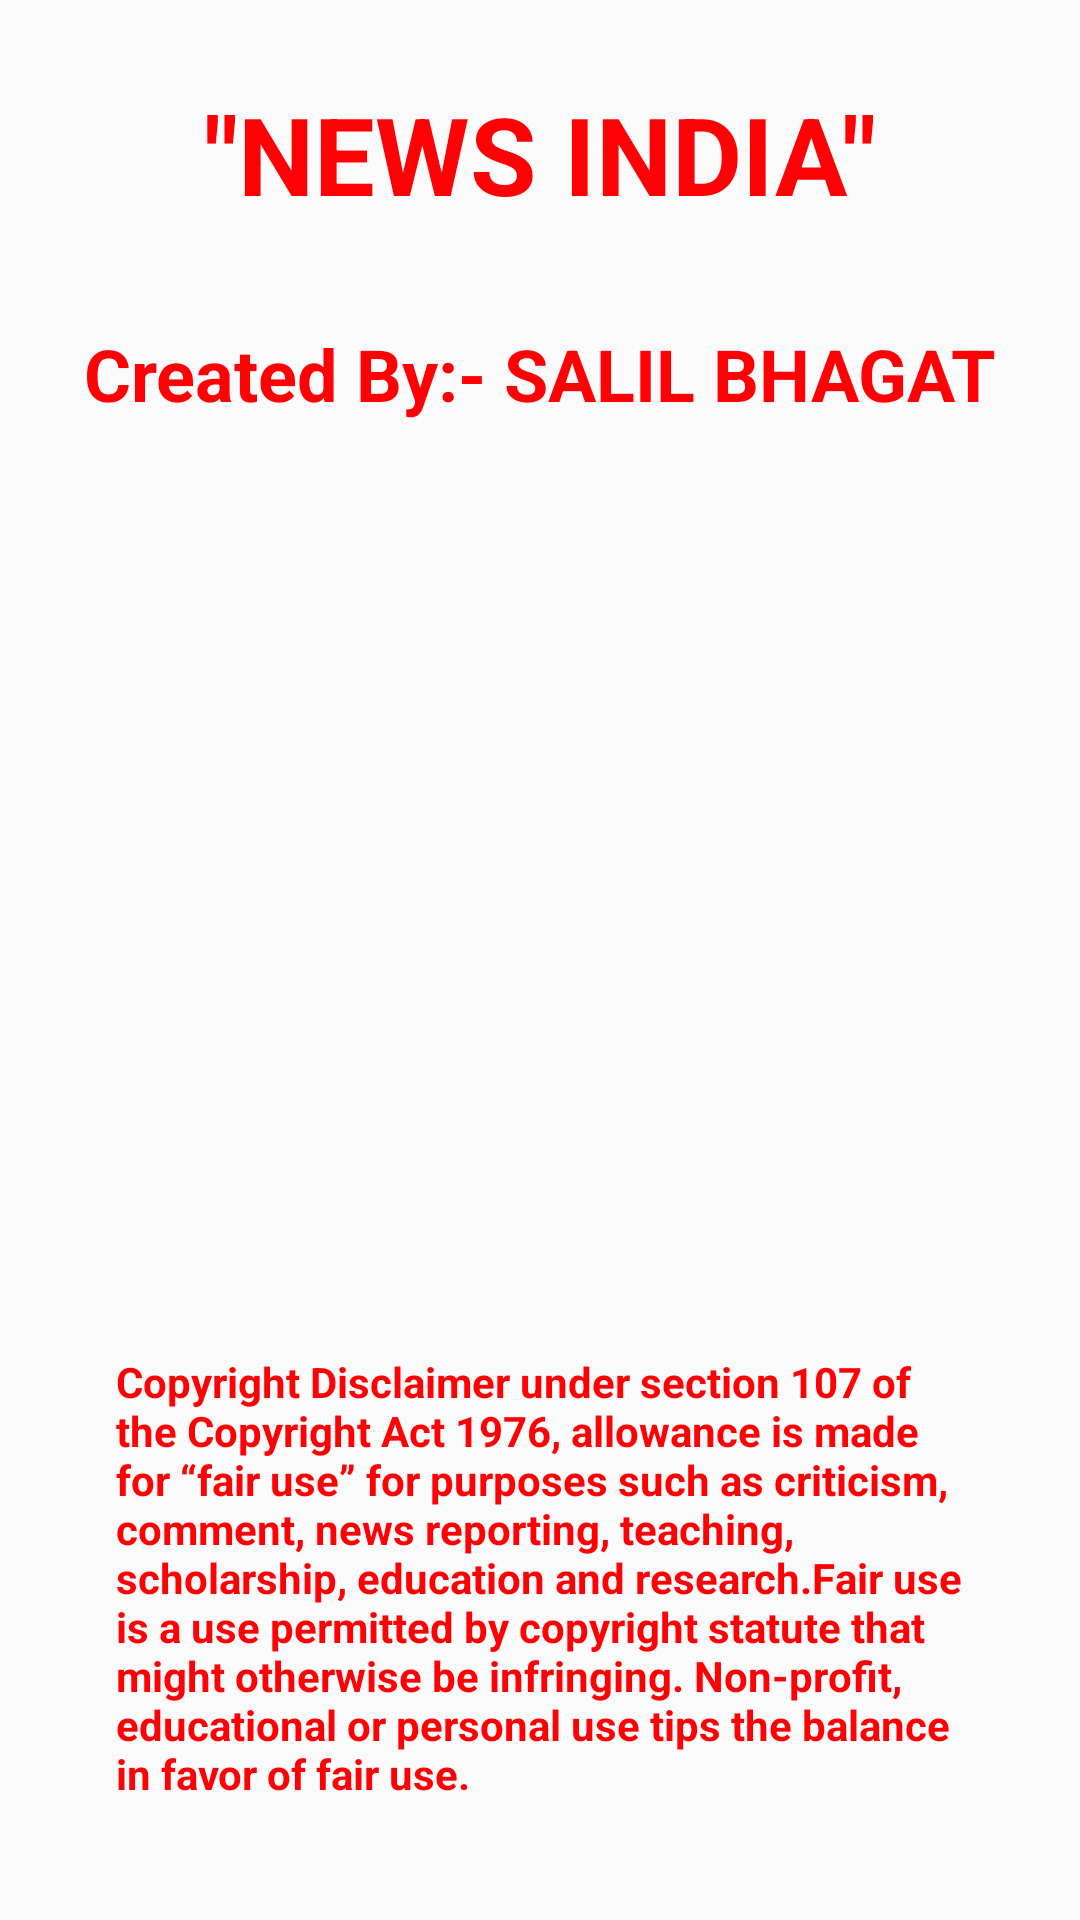

Here is an Android app screen rendered from its layout file. Give the layout XML and the strings, colors and styles it references.
<!-- AndroidManifest.xml: application theme AppTheme -->
<!-- res/layout/activity_about.xml -->
<?xml version="1.0" encoding="utf-8"?>
<androidx.constraintlayout.widget.ConstraintLayout xmlns:android="http://schemas.android.com/apk/res/android"
    xmlns:app="http://schemas.android.com/apk/res-auto"
    xmlns:tools="http://schemas.android.com/tools"
    android:layout_width="match_parent"
    android:layout_height="match_parent"
    tools:context=".about">

    <TextView
        android:id="@+id/textView4"
        android:layout_width="283dp"
        android:layout_height="149dp"
        android:text="Copyright Disclaimer under section 107 of the Copyright Act 1976, allowance is made for “fair use” for purposes such as criticism, comment, news reporting, teaching, scholarship, education and research.Fair use is a use permitted by copyright statute that might otherwise be infringing. Non-profit, educational or personal use tips the balance in favor of fair use."
        android:textColor="@color/colorPrimary"
        android:textSize="14sp"
        android:textStyle="bold"
        app:layout_constraintBottom_toBottomOf="parent"
        app:layout_constraintEnd_toEndOf="parent"
        app:layout_constraintHorizontal_bias="0.502"
        app:layout_constraintStart_toStartOf="parent"
        app:layout_constraintTop_toBottomOf="@+id/imageView" />

    <TextView
        android:id="@+id/textView3"
        android:layout_width="wrap_content"
        android:layout_height="wrap_content"
        android:text="Created By:- SALIL BHAGAT"
        android:textColor="@color/colorPrimary"
        android:textSize="24sp"
        android:textStyle="bold"
        app:layout_constraintBottom_toTopOf="@+id/imageView"
        app:layout_constraintEnd_toEndOf="parent"
        app:layout_constraintHorizontal_bias="0.502"
        app:layout_constraintStart_toStartOf="parent"
        app:layout_constraintTop_toBottomOf="@+id/textView2" />

    <ImageView
        android:id="@+id/imageView"
        android:layout_width="286dp"
        android:layout_height="237dp"
        app:layout_constraintBottom_toBottomOf="parent"
        app:layout_constraintEnd_toEndOf="parent"
        app:layout_constraintHorizontal_bias="0.512"
        app:layout_constraintStart_toStartOf="parent"
        app:layout_constraintTop_toTopOf="parent"
        app:layout_constraintVertical_bias="0.431"
        app:srcCompat="@drawable/icon_news" />

    <TextView
        android:id="@+id/textView2"
        android:layout_width="wrap_content"
        android:layout_height="wrap_content"
        android:text='"NEWS INDIA"'
        android:textColor="@color/colorPrimary"
        android:textSize="36sp"
        android:textStyle="bold"
        app:layout_constraintBottom_toTopOf="@+id/imageView"
        app:layout_constraintEnd_toEndOf="parent"
        app:layout_constraintStart_toStartOf="parent"
        app:layout_constraintTop_toTopOf="parent"
        app:layout_constraintVertical_bias="0.216" />
</androidx.constraintlayout.widget.ConstraintLayout>
<!-- resources referenced by this layout -->
<resources>
  <color name="colorPrimary">#FF0004</color>
  <!-- drawable icon_news: png bitmap (mipmap-hdpi, 3513 bytes) -->
  <style name="AppTheme" parent="Theme.AppCompat.Light.DarkActionBar">
          
          <item name="colorPrimary">@color/colorPrimary</item>
          <item name="colorPrimaryDark">@color/colorPrimaryDark</item>
          <item name="colorAccent">@color/colorAccent</item>
      </style>
  <color name="colorPrimaryDark">#cf2a2d</color>
  <color name="colorAccent">#1e344b</color>
</resources>
